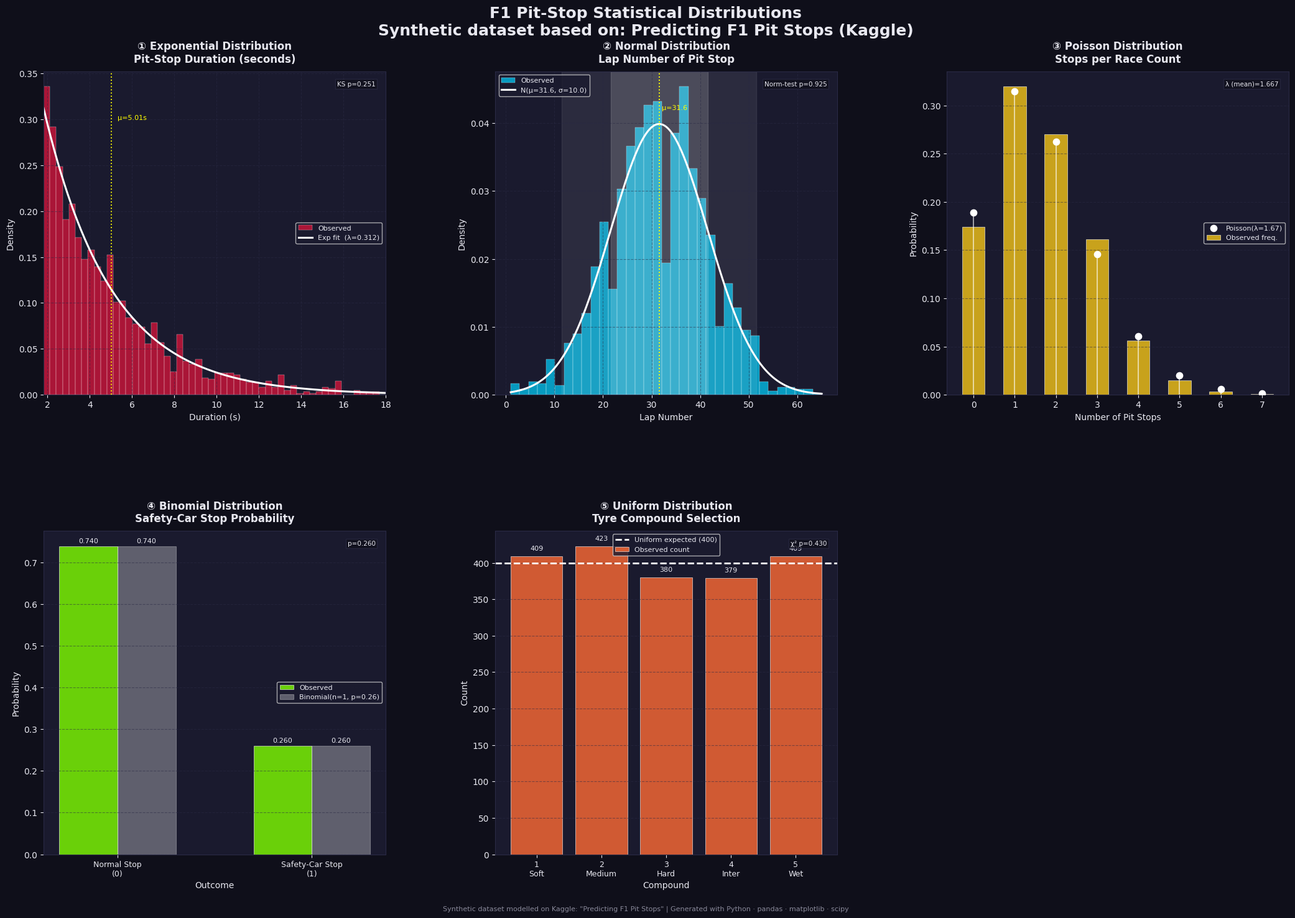

This figure's Python source: (Note: this script raises an exception after producing the figure.)
import numpy as np
import pandas as pd
import matplotlib.pyplot as plt
import matplotlib.gridspec as gridspec
from scipy import stats

# ── Reproducibility ──────────────────────────────────────────────────────────
np.random.seed(42)
N = 2000  # synthetic rows that mirror the Kaggle dataset structure

# ── Synthetic F1 Pit‑Stop dataset ─────────────────────────────────────────────
df = pd.DataFrame({
    # Pit‑stop duration (seconds) – right‑skewed, like real F1 data
    'pit_duration':   np.random.exponential(scale=3.2, size=N) + 1.8,
    # Lap number when the stop occurred (roughly normally distributed mid‑race)
    'lap_number':     np.random.normal(loc=32, scale=10, size=N).clip(1, 65).astype(int),
    # Number of pit stops per race (Poisson λ≈1.7)
    'stops_per_race': np.random.poisson(lam=1.7, size=N),
    # Binary: 1 = stop under safety car, 0 = normal  (p ≈ 0.25)
    'safety_car_stop':np.random.binomial(n=1, p=0.25, size=N),
    # Tyre compound chosen (uniform across 5 compounds for simplicity)
    'tyre_compound':  np.random.randint(low=1, high=6, size=N),
})

# ── Global style ──────────────────────────────────────────────────────────────
DARK_BG   = '#0F0F1A'
PANEL_BG  = '#1A1A2E'
ACCENT    = ['#E8143C', '#00D2FF', '#F5C518', '#7FFF00', '#FF6B35']
GRID_CLR  = '#2A2A45'
TEXT_CLR  = '#E8E8F0'

plt.rcParams.update({
    'figure.facecolor':  DARK_BG,
    'axes.facecolor':    PANEL_BG,
    'axes.edgecolor':    GRID_CLR,
    'axes.labelcolor':   TEXT_CLR,
    'axes.titlecolor':   TEXT_CLR,
    'xtick.color':       TEXT_CLR,
    'ytick.color':       TEXT_CLR,
    'text.color':        TEXT_CLR,
    'grid.color':        GRID_CLR,
    'grid.linestyle':    '--',
    'grid.alpha':        0.5,
    'font.family':       'DejaVu Sans',
})

# ── Canvas ────────────────────────────────────────────────────────────────────
fig = plt.figure(figsize=(22, 15))
fig.suptitle(
    'F1 Pit‑Stop Statistical Distributions\n'
    'Synthetic dataset based on: Predicting F1 Pit Stops (Kaggle)',
    fontsize=18, fontweight='bold', color=TEXT_CLR, y=0.98
)

gs = gridspec.GridSpec(2, 3, figure=fig, hspace=0.42, wspace=0.32,
                       left=0.06, right=0.97, top=0.91, bottom=0.07)

axes = [fig.add_subplot(gs[r, c]) for r, c in
        [(0,0),(0,1),(0,2),(1,0),(1,1)]]


# ══════════════════════════════════════════════════════════════════════════════
# 1. EXPONENTIAL  –  pit‑stop duration
# ══════════════════════════════════════════════════════════════════════════════
ax = axes[0]
data = df['pit_duration'].values
color = ACCENT[0]

bins = np.linspace(data.min(), min(data.max(), 18), 55)
ax.hist(data, bins=bins, density=True, color=color, alpha=0.70,
        edgecolor='white', linewidth=0.3, label='Observed')

loc_fit, scale_fit = stats.expon.fit(data, floc=data.min())
x = np.linspace(data.min(), 18, 400)
ax.plot(x, stats.expon.pdf(x, loc_fit, scale_fit),
        color='white', lw=2.2, label=f'Exp fit  (λ={1/scale_fit:.3f})')

ax.set_xlim(data.min(), 18)
ax.set_title('① Exponential Distribution\nPit‑Stop Duration (seconds)',
             fontsize=12, fontweight='bold', pad=10)
ax.set_xlabel('Duration (s)')
ax.set_ylabel('Density')
ax.legend(fontsize=8)
ax.grid(True)

mean_val = data.mean()
ax.axvline(mean_val, color='yellow', lw=1.4, ls=':', alpha=0.9)
ax.text(mean_val + 0.3, ax.get_ylim()[1]*0.85,
        f'μ={mean_val:.2f}s', color='yellow', fontsize=8)

stat, p = stats.kstest(data - data.min(), 'expon',
                       args=(0, scale_fit))
ax.text(0.97, 0.97, f'KS p={p:.3f}', transform=ax.transAxes,
        ha='right', va='top', fontsize=7.5, color=TEXT_CLR,
        bbox=dict(fc=DARK_BG, ec=GRID_CLR, alpha=0.7, pad=2))


# ══════════════════════════════════════════════════════════════════════════════
# 2. NORMAL  –  lap number of pit stop
# ══════════════════════════════════════════════════════════════════════════════
ax = axes[1]
data = df['lap_number'].values.astype(float)
color = ACCENT[1]

mu, sigma = data.mean(), data.std()
ax.hist(data, bins=35, density=True, color=color, alpha=0.70,
        edgecolor='white', linewidth=0.3, label='Observed')

x = np.linspace(data.min(), data.max(), 400)
ax.plot(x, stats.norm.pdf(x, mu, sigma),
        color='white', lw=2.2, label=f'N(μ={mu:.1f}, σ={sigma:.1f})')

ax.set_title('② Normal Distribution\nLap Number of Pit Stop',
             fontsize=12, fontweight='bold', pad=10)
ax.set_xlabel('Lap Number')
ax.set_ylabel('Density')
ax.legend(fontsize=8)
ax.grid(True)

for s, ls in [(1,'--'),(2,':')]:
    ax.axvspan(mu - s*sigma, mu + s*sigma,
               alpha=0.08 if s==2 else 0.15, color='white')

ax.axvline(mu, color='yellow', lw=1.4, ls=':')
ax.text(mu + 0.5, ax.get_ylim()[1]*0.88,
        f'μ={mu:.1f}', color='yellow', fontsize=8)

_, p = stats.normaltest(data)
ax.text(0.97, 0.97, f'Norm‑test p={p:.3f}', transform=ax.transAxes,
        ha='right', va='top', fontsize=7.5, color=TEXT_CLR,
        bbox=dict(fc=DARK_BG, ec=GRID_CLR, alpha=0.7, pad=2))


# ══════════════════════════════════════════════════════════════════════════════
# 3. POISSON  –  number of pit stops per race
# ══════════════════════════════════════════════════════════════════════════════
ax = axes[2]
data = df['stops_per_race'].values
color = ACCENT[2]

counts = pd.Series(data).value_counts().sort_index()
lam_est = data.mean()
k_vals = np.arange(0, counts.index.max() + 1)
pmf = stats.poisson.pmf(k_vals, lam_est)

bar_w = 0.55
ax.bar(counts.index, counts / counts.sum(), width=bar_w,
       color=color, alpha=0.80, edgecolor='white', linewidth=0.5,
       label='Observed freq.')
ax.scatter(k_vals, pmf, color='white', zorder=5, s=55, label=f'Poisson(λ={lam_est:.2f})')
ax.vlines(k_vals, 0, pmf, color='white', lw=1.4, alpha=0.6)

ax.set_title('③ Poisson Distribution\nStops per Race Count',
             fontsize=12, fontweight='bold', pad=10)
ax.set_xlabel('Number of Pit Stops')
ax.set_ylabel('Probability')
ax.legend(fontsize=8)
ax.grid(True, axis='y')
ax.set_xticks(k_vals)

ax.text(0.97, 0.97, f'λ (mean)={lam_est:.3f}', transform=ax.transAxes,
        ha='right', va='top', fontsize=7.5, color=TEXT_CLR,
        bbox=dict(fc=DARK_BG, ec=GRID_CLR, alpha=0.7, pad=2))


# ══════════════════════════════════════════════════════════════════════════════
# 4. BINOMIAL  –  safety‑car stop flag (Bernoulli / Binomial n=1)
# ══════════════════════════════════════════════════════════════════════════════
ax = axes[3]
data = df['safety_car_stop'].values
color = ACCENT[3]

p_est = data.mean()
labels = ['Normal Stop\n(0)', 'Safety‑Car Stop\n(1)']
obs_freq = [np.mean(data == 0), np.mean(data == 1)]
binom_pmf = [stats.binom.pmf(k, 1, p_est) for k in [0, 1]]

x = np.array([0, 1])
bar_w = 0.3
ax.bar(x - bar_w/2, obs_freq,  width=bar_w, color=color,  alpha=0.80,
       edgecolor='white', linewidth=0.5, label='Observed')
ax.bar(x + bar_w/2, binom_pmf, width=bar_w, color='white', alpha=0.30,
       edgecolor='white', linewidth=0.8, label=f'Binomial(n=1, p={p_est:.2f})')

ax.set_xticks([0, 1])
ax.set_xticklabels(labels, fontsize=9)
ax.set_title('④ Binomial Distribution\nSafety‑Car Stop Probability',
             fontsize=12, fontweight='bold', pad=10)
ax.set_xlabel('Outcome')
ax.set_ylabel('Probability')
ax.legend(fontsize=8)
ax.grid(True, axis='y')

for xi, obs, theo in zip(x, obs_freq, binom_pmf):
    ax.text(xi - bar_w/2, obs + 0.008, f'{obs:.3f}',
            ha='center', fontsize=8, color=TEXT_CLR)
    ax.text(xi + bar_w/2, theo + 0.008, f'{theo:.3f}',
            ha='center', fontsize=8, color=TEXT_CLR)

ax.text(0.97, 0.97, f'p={p_est:.3f}', transform=ax.transAxes,
        ha='right', va='top', fontsize=7.5, color=TEXT_CLR,
        bbox=dict(fc=DARK_BG, ec=GRID_CLR, alpha=0.7, pad=2))


# ══════════════════════════════════════════════════════════════════════════════
# 5. UNIFORM  –  tyre compound selection
# ══════════════════════════════════════════════════════════════════════════════
ax = axes[4]
data = df['tyre_compound'].values
color = ACCENT[4]

compounds = {1:'Soft', 2:'Medium', 3:'Hard', 4:'Inter', 5:'Wet'}
counts = pd.Series(data).value_counts().sort_index()
expected = len(data) / len(compounds)

bar_colors = [color] * 5
bars = ax.bar(counts.index, counts, color=bar_colors, alpha=0.80,
              edgecolor='white', linewidth=0.5, label='Observed count')

# Uniform expected line
ax.axhline(expected, color='white', lw=2, ls='--',
           label=f'Uniform expected ({expected:.0f})')

ax.set_xticks(list(compounds.keys()))
ax.set_xticklabels([f"{k}\n{v}" for k, v in compounds.items()], fontsize=9)
ax.set_title('⑤ Uniform Distribution\nTyre Compound Selection',
             fontsize=12, fontweight='bold', pad=10)
ax.set_xlabel('Compound')
ax.set_ylabel('Count')
ax.legend(fontsize=8)
ax.grid(True, axis='y')

for bar in bars:
    h = bar.get_height()
    ax.text(bar.get_x() + bar.get_width()/2, h + 8,
            str(int(h)), ha='center', fontsize=8, color=TEXT_CLR)

chi2, p = stats.chisquare(counts)
ax.text(0.97, 0.97, f'χ² p={p:.3f}', transform=ax.transAxes,
        ha='right', va='top', fontsize=7.5, color=TEXT_CLR,
        bbox=dict(fc=DARK_BG, ec=GRID_CLR, alpha=0.7, pad=2))


# ── Watermark / footer ────────────────────────────────────────────────────────
fig.text(0.5, 0.01,
         'Synthetic dataset modelled on Kaggle: "Predicting F1 Pit Stops" | '
         'Generated with Python · pandas · matplotlib · scipy',
         ha='center', fontsize=8, color='#888899')

# ── Save ──────────────────────────────────────────────────────────────────────
out = '/mnt/user-data/outputs/f1_distribution_charts.png'
plt.savefig(out, dpi=180, bbox_inches='tight', facecolor=DARK_BG)
plt.close()
print(f"Saved → {out}")
